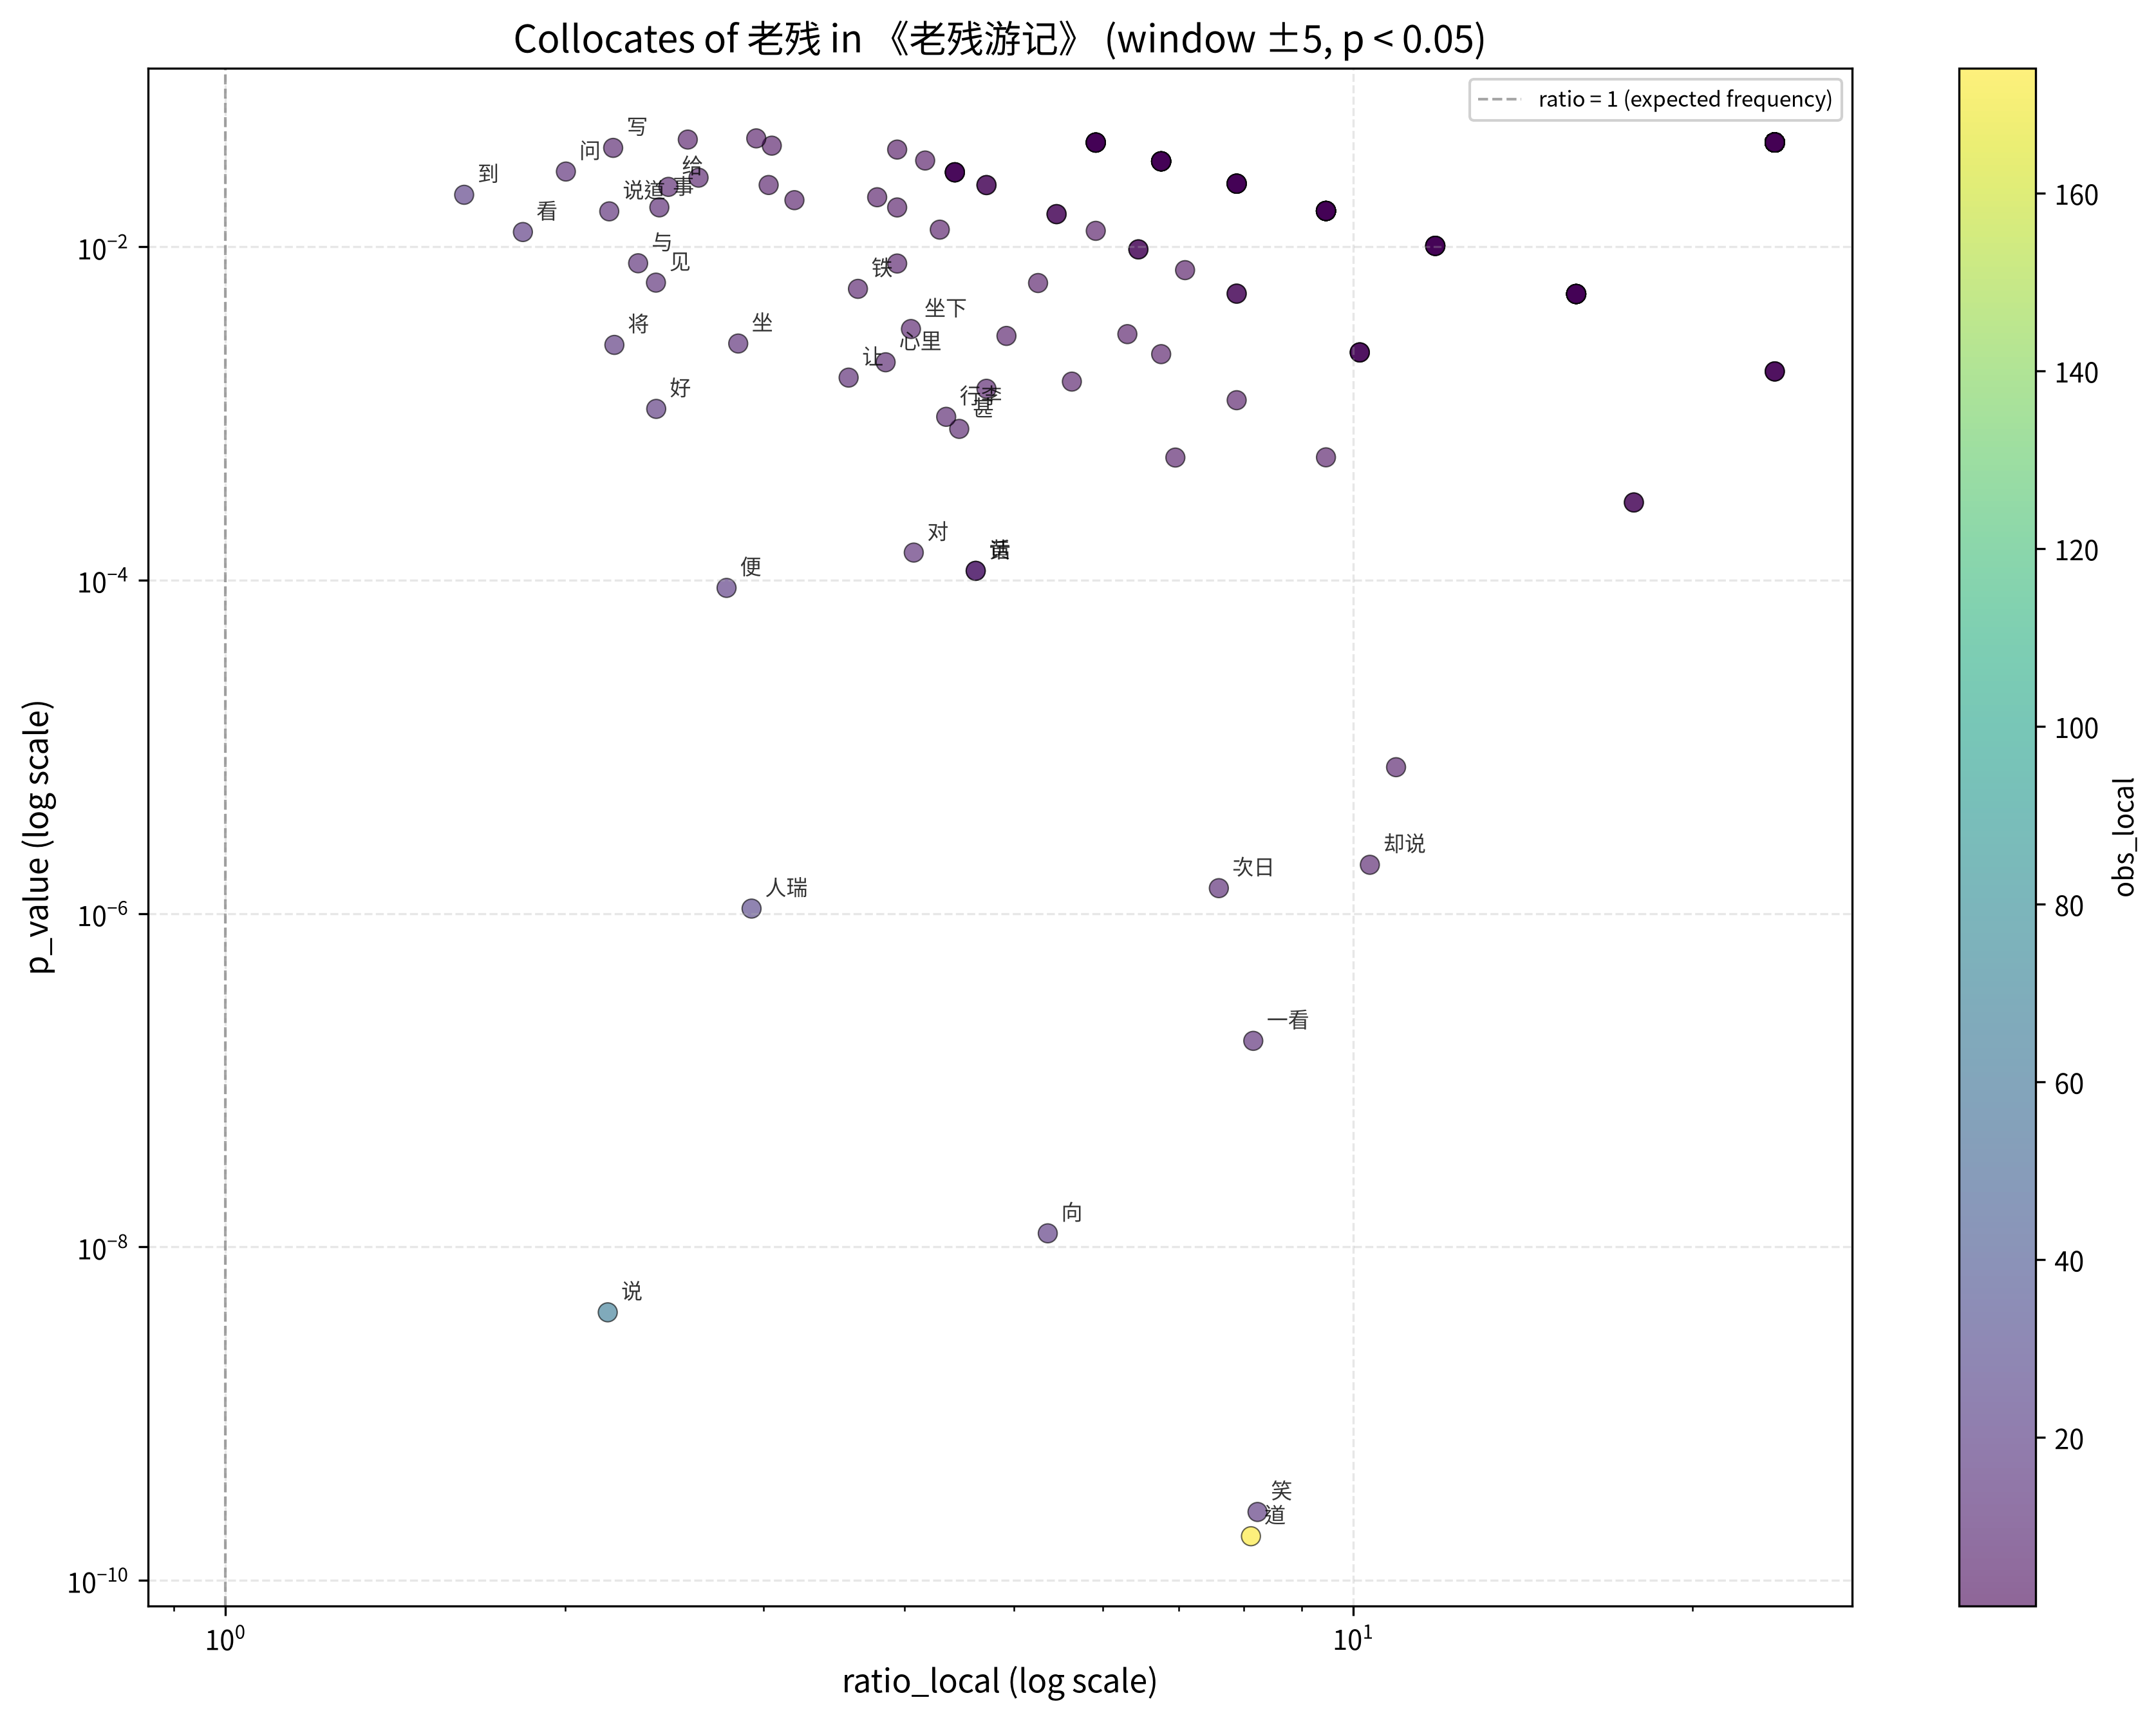

The data file committed next to this chart (first rows):
target, collocate, exp_local, obs_local, ratio_local, obs_global, p_value
老残, 人瑞, 8.881, 26, 2.928, 210, 1.0705227342366896e-06
老残, 说道, 4.567, 10, 2.189, 108, 0.01632
老残, 一看, 1.226, 10, 8.154, 29, 1.721977871405045e-07
老残, 次日, 1.184, 9, 7.6, 28, 1.419533973479048e-06
老残, 心里, 1.818, 7, 3.849, 43, 0.00203
老残, 行李, 1.607, 7, 4.356, 38, 0.0009553
老残, 却说, 0.6766, 7, 10.35, 16, 1.960590316429922e-06
老残, 起来, 2.284, 6, 2.627, 54, 0.026
老残, 坐下, 1.48, 6, 4.054, 35, 0.003213
老残, 看见, 1.649, 5, 3.032, 39, 0.0235
老残, 原来, 1.945, 5, 2.57, 46, 0.04402
老残, 不必, 1.015, 5, 4.926, 24, 0.002921
老残, 问道, 1.269, 5, 3.941, 30, 0.007941
老残, 正在, 1.311, 4, 3.051, 31, 0.04046
老残, 连忙, 1.015, 4, 3.941, 24, 0.01723
老残, 慌忙, 0.7612, 4, 5.255, 18, 0.006066
老残, 门口, 0.9304, 4, 4.299, 22, 0.01268
老残, 上首, 0.4229, 4, 9.458, 10, 0.0005458
老残, 答应, 1.057, 4, 3.783, 25, 0.01984
老残, 告诉, 1.353, 4, 2.956, 32, 0.04475
老残, 点点头, 0.5921, 4, 6.756, 14, 0.002271
老残, 江南, 0.5498, 3, 5.457, 13, 0.01571
老残, 认得, 0.6766, 3, 4.434, 16, 0.028
老残, 这话, 0.7612, 3, 3.941, 18, 0.03833
老残, 二字, 0.6766, 3, 4.434, 16, 0.028
老残, 东昌府, 0.296, 3, 10.13, 7, 0.002326
老残, 手里, 0.6766, 3, 4.434, 16, 0.028
老残, 所说, 0.3806, 3, 7.882, 9, 0.005238
老残, 想道, 0.3806, 3, 7.882, 9, 0.005238
老残, 诧异, 0.4652, 3, 6.449, 11, 0.009655
老残, 前日, 0.5075, 3, 5.911, 12, 0.01247
老残, 申东造, 0.4652, 3, 6.449, 11, 0.009655
老残, 此事, 0.296, 2, 6.756, 7, 0.03258
老残, 玉贤, 0.2537, 2, 7.882, 6, 0.02394
老残, 用手, 0.3383, 2, 5.911, 8, 0.04224
老残, 复行, 0.2537, 2, 7.882, 6, 0.02394
老残, 洗完, 0.1269, 2, 15.76, 3, 0.005213
老残, 西面, 0.3383, 2, 5.911, 8, 0.04224
老残, 写信, 0.2115, 2, 9.458, 5, 0.01641
老残, 信来, 0.2537, 2, 7.882, 6, 0.02394
老残, 下午, 0.296, 2, 6.756, 7, 0.03258
老残, 那年, 0.1269, 2, 15.76, 3, 0.005213
老残, 大户, 0.2115, 2, 9.458, 5, 0.01641
老残, 懂得, 0.2115, 2, 9.458, 5, 0.01641
老残, 幸而, 0.1269, 2, 15.76, 3, 0.005213
老残, 感激, 0.2115, 2, 9.458, 5, 0.01641
老残, 一千两, 0.2115, 2, 9.458, 5, 0.01641
老残, 谢谢, 0.1692, 2, 11.82, 4, 0.01013
老残, 点头, 0.3383, 2, 5.911, 8, 0.04224
老残, 茶房, 0.296, 2, 6.756, 7, 0.03258
老残, 作揖, 0.1692, 2, 11.82, 4, 0.01013
老残, 想起, 0.296, 2, 6.756, 7, 0.03258
老残, 走过, 0.2115, 2, 9.458, 5, 0.01641
老残, 一想, 0.296, 2, 6.756, 7, 0.03258
老残, 拱手, 0.2537, 2, 7.882, 6, 0.02394
老残, 坐定, 0.1269, 2, 15.76, 3, 0.005213
老残, 望外, 0.1269, 2, 15.76, 3, 0.005213
老残, 关照, 0.1269, 2, 15.76, 3, 0.005213
老残, 两手, 0.2115, 2, 9.458, 5, 0.01641
老残, 对著, 0.2537, 2, 7.882, 6, 0.02394
... 277 more rows
